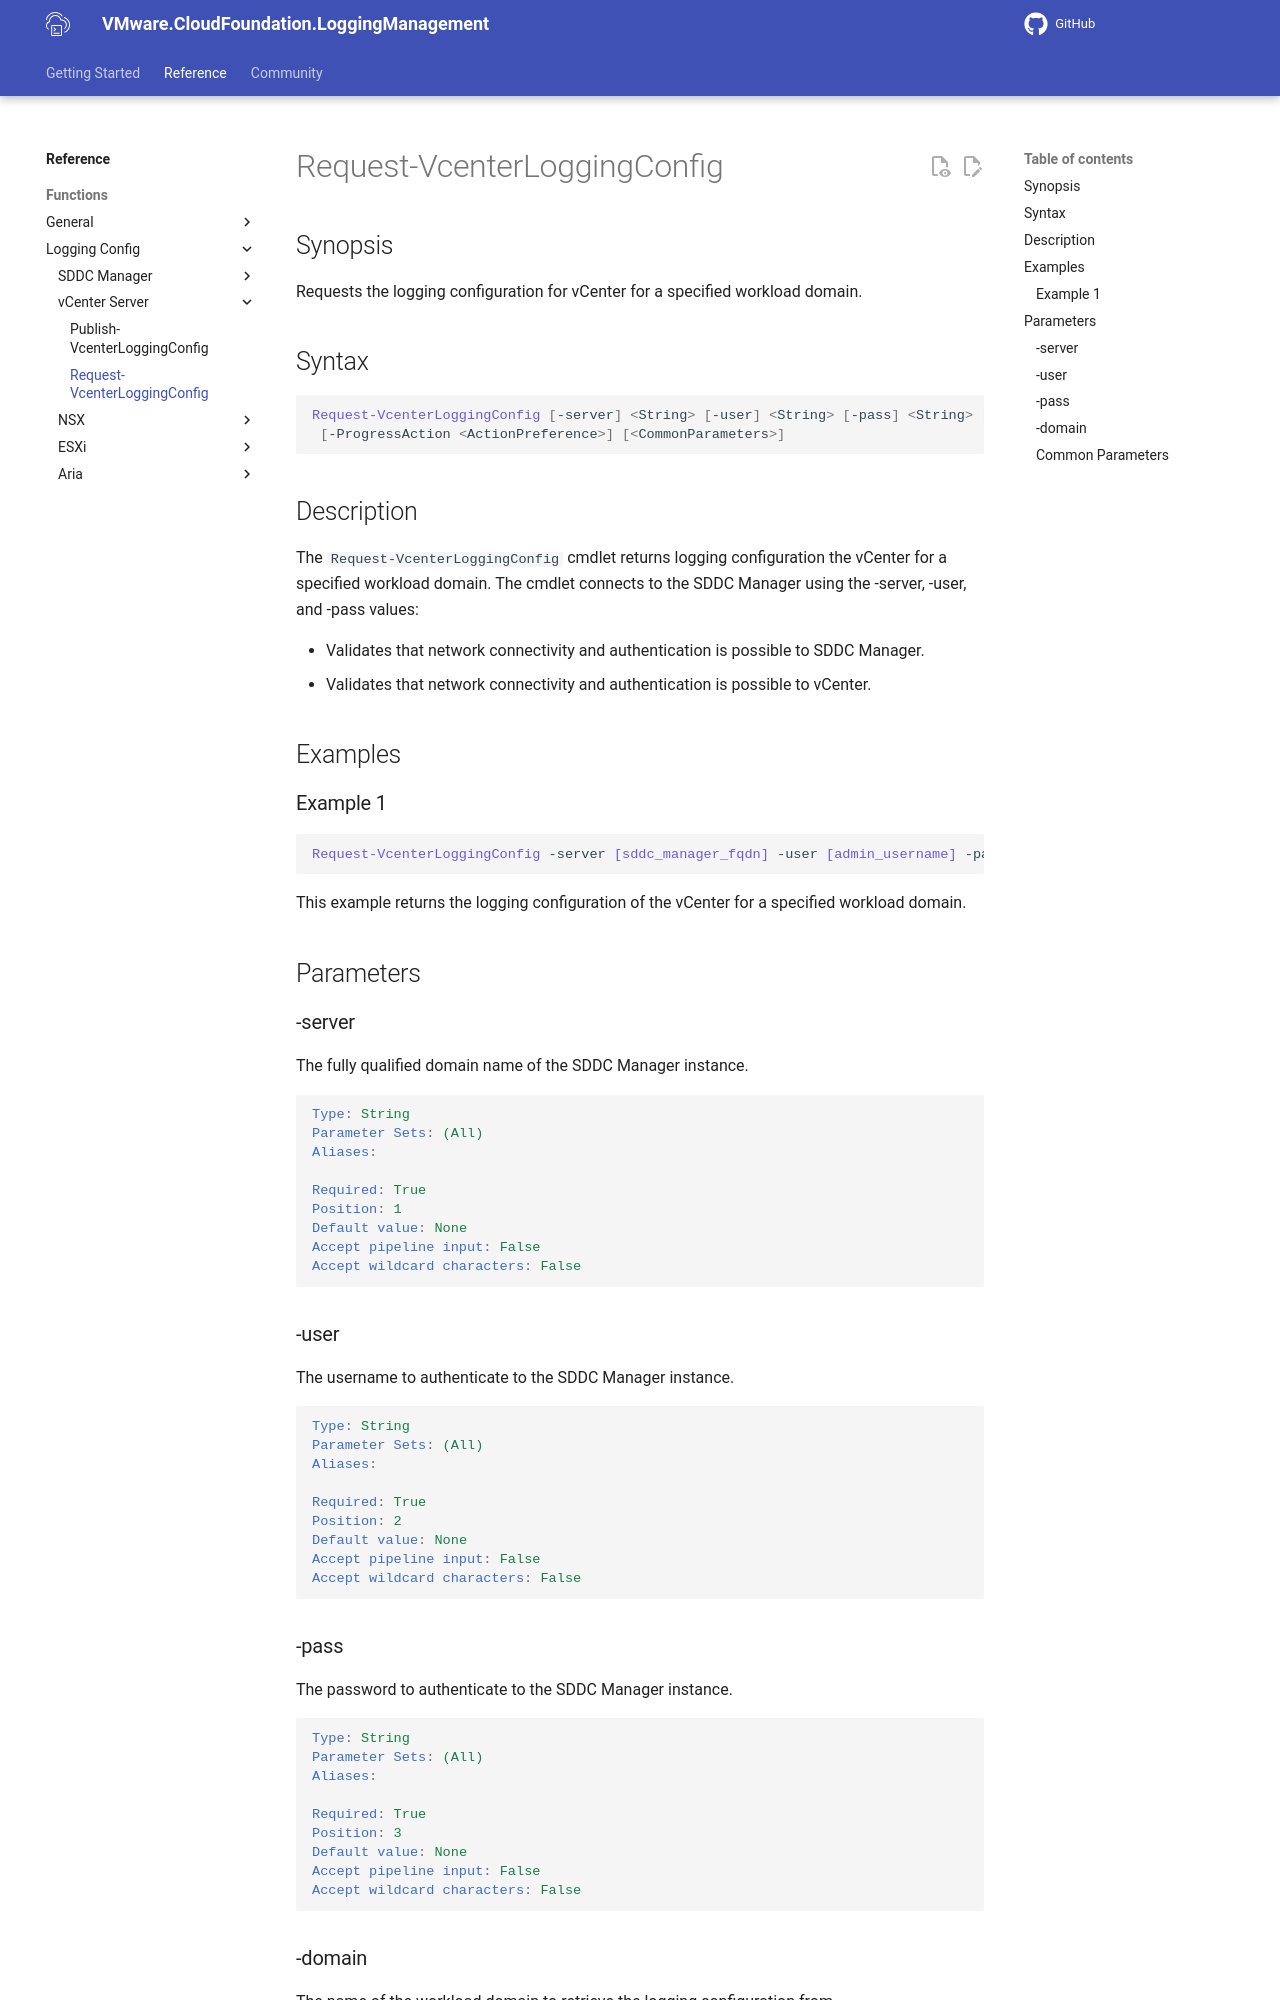

repository: vmware/powershell-module-for-vmware-cloud-foundation-logging-management · page: documentation/functions/Request-VcenterLoggingConfig/index.html · generator: mkdocs

# Request-VcenterLoggingConfig

## Synopsis

Requests the logging configuration for vCenter Server in a given domain.

## Syntax

```powershell
Request-VcenterLoggingConfig [-server] <String> [-user] <String> [-pass] <String> [-domain] <String>
 [-ProgressAction <ActionPreference>] [<CommonParameters>]
```

## Description

The `Request-VcenterLoggingConfig` cmdlet returns logging configuration the vCenter Server in the given domain.
The cmdlet connects to the SDDC Manager using the -server, -user, and -pass values:

- Validates that network connectivity and authentication is possible to SDDC Manager
- Validates that network connectivity and authentication is possible to vCenter Server

## Examples

### Example 1

```powershell
Request-VcenterLoggingConfig -server sfo-vcf01.sfo.rainpole.io -user administrator@vsphere.local -pass VMw@re123! -domain sfo-m01
This example returns the logging configuration of the vCenter Server in the provided workload domain
```

## Parameters

### -server

The fully qualified domain name of the SDDC Manager instance.

```yaml
Type: String
Parameter Sets: (All)
Aliases:

Required: True
Position: 1
Default value: None
Accept pipeline input: False
Accept wildcard characters: False
```

### -user

The username to authenticate to the SDDC Manager instance.

```yaml
Type: String
Parameter Sets: (All)
Aliases:

Required: True
Position: 2
Default value: None
Accept pipeline input: False
Accept wildcard characters: False
```

### -pass

The password to authenticate to the SDDC Manager instance.

```yaml
Type: String
Parameter Sets: (All)
Aliases:

Required: True
Position: 3
Default value: None
Accept pipeline input: False
Accept wildcard characters: False
```
